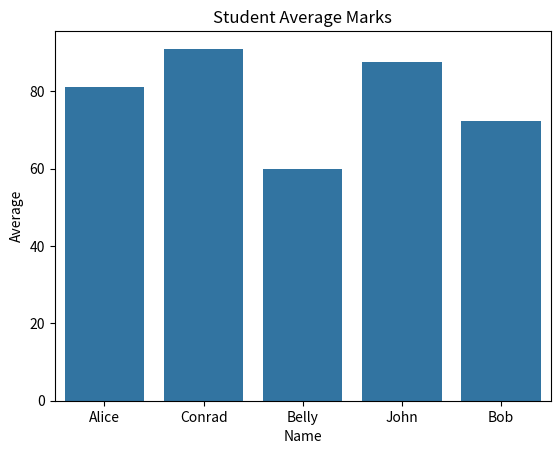
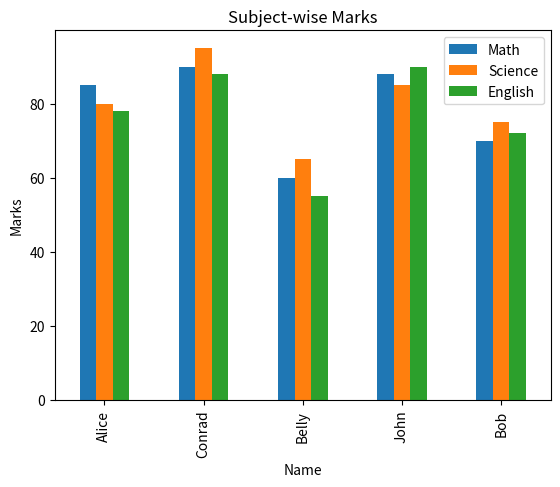
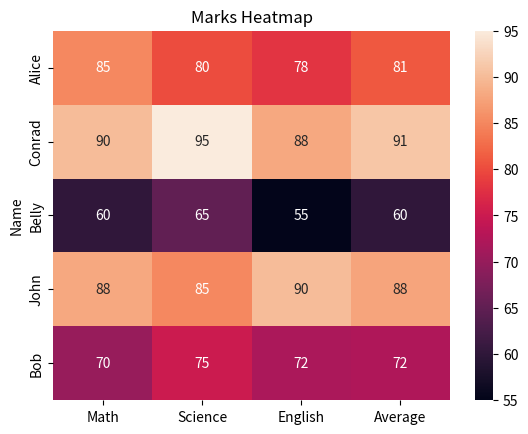
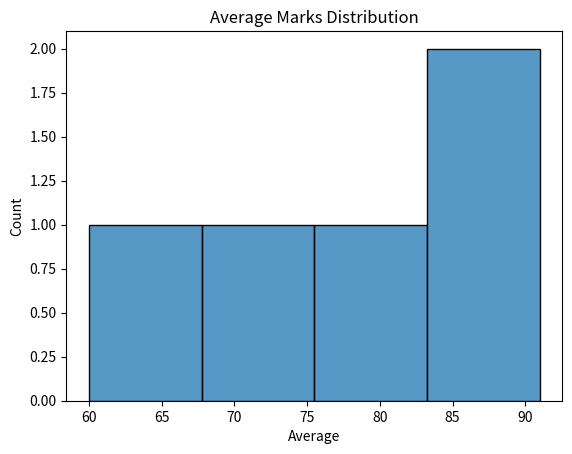

These charts were generated, in order, by the following Python code:

import pandas as pd
import matplotlib.pyplot as plt
import seaborn as sns

data = {
    "Name": ["Alice", "Conrad", "Belly", "John", "Bob"],
    "Math": [85, 90, 60, 88, 70],
    "Science": [80, 95, 65, 85, 75],
    "English": [78, 88, 55, 90, 72]
}

df = pd.DataFrame(data)

df['Average'] = df[['Math', 'Science', 'English']].mean(axis=1)

topper = df.loc[df['Average'].idxmax()]

subject_avg = df[['Math', 'Science', 'English']].mean()
weak_subject = subject_avg.idxmin()

print("📊 Student Data:\n", df)
print("\n🏆 Topper:\n", topper)
print("\n📉 Weak Subject:", weak_subject)
plt.figure()
sns.barplot(x='Name', y='Average', data=df)
plt.title("Student Average Marks")
plt.show()

df.set_index("Name")[['Math', 'Science', 'English']].plot(kind='bar')
plt.title("Subject-wise Marks")
plt.ylabel("Marks")
plt.show()

plt.figure()
sns.heatmap(df.set_index("Name"), annot=True)
plt.title("Marks Heatmap")
plt.show()

plt.figure()
sns.histplot(df['Average'])
plt.title("Average Marks Distribution")
plt.show()
